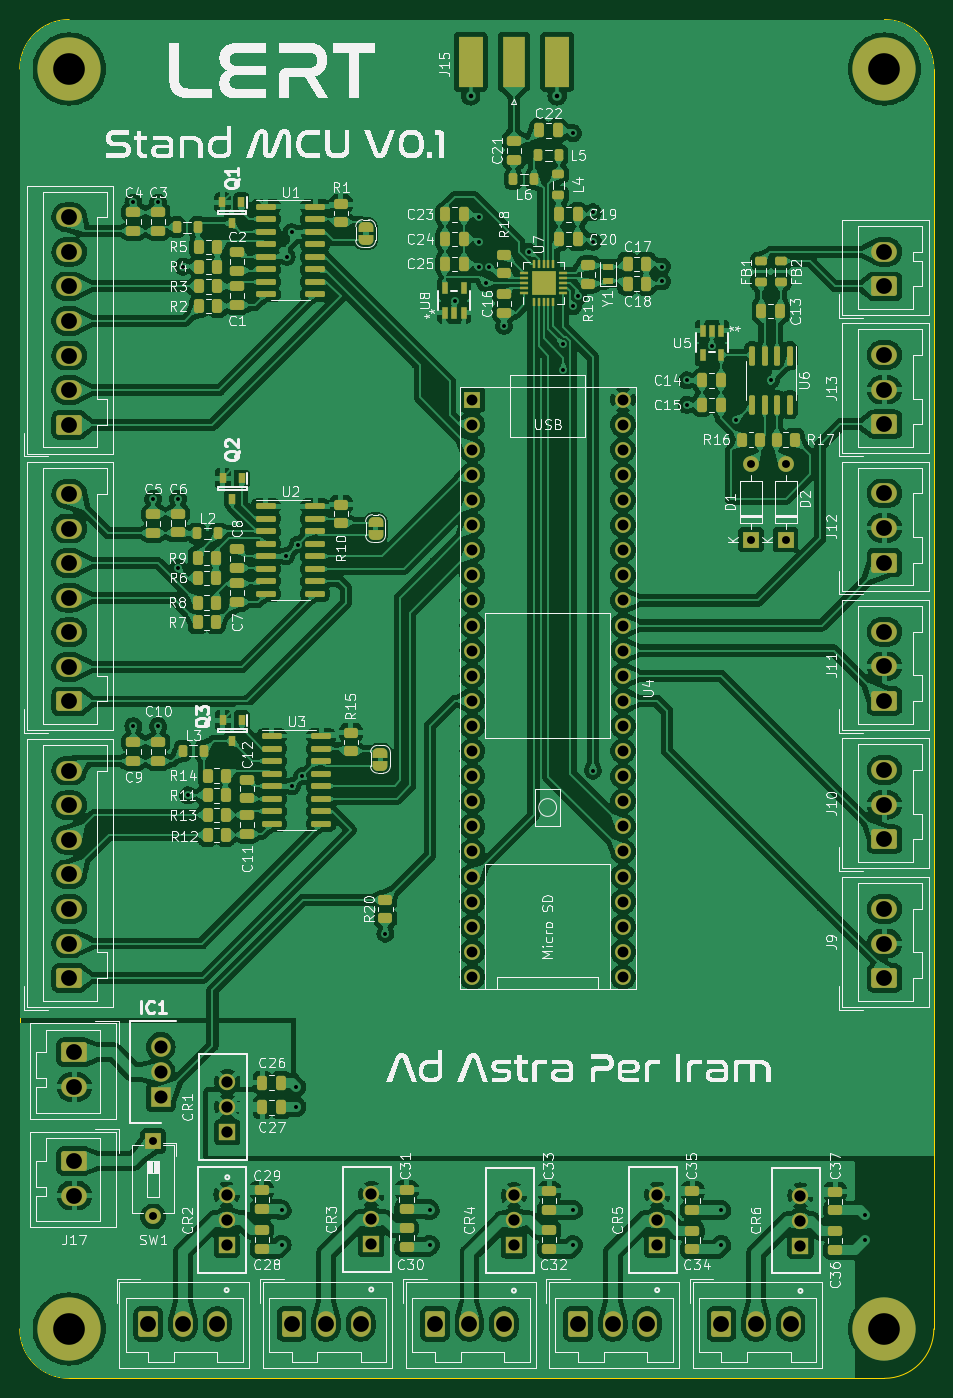
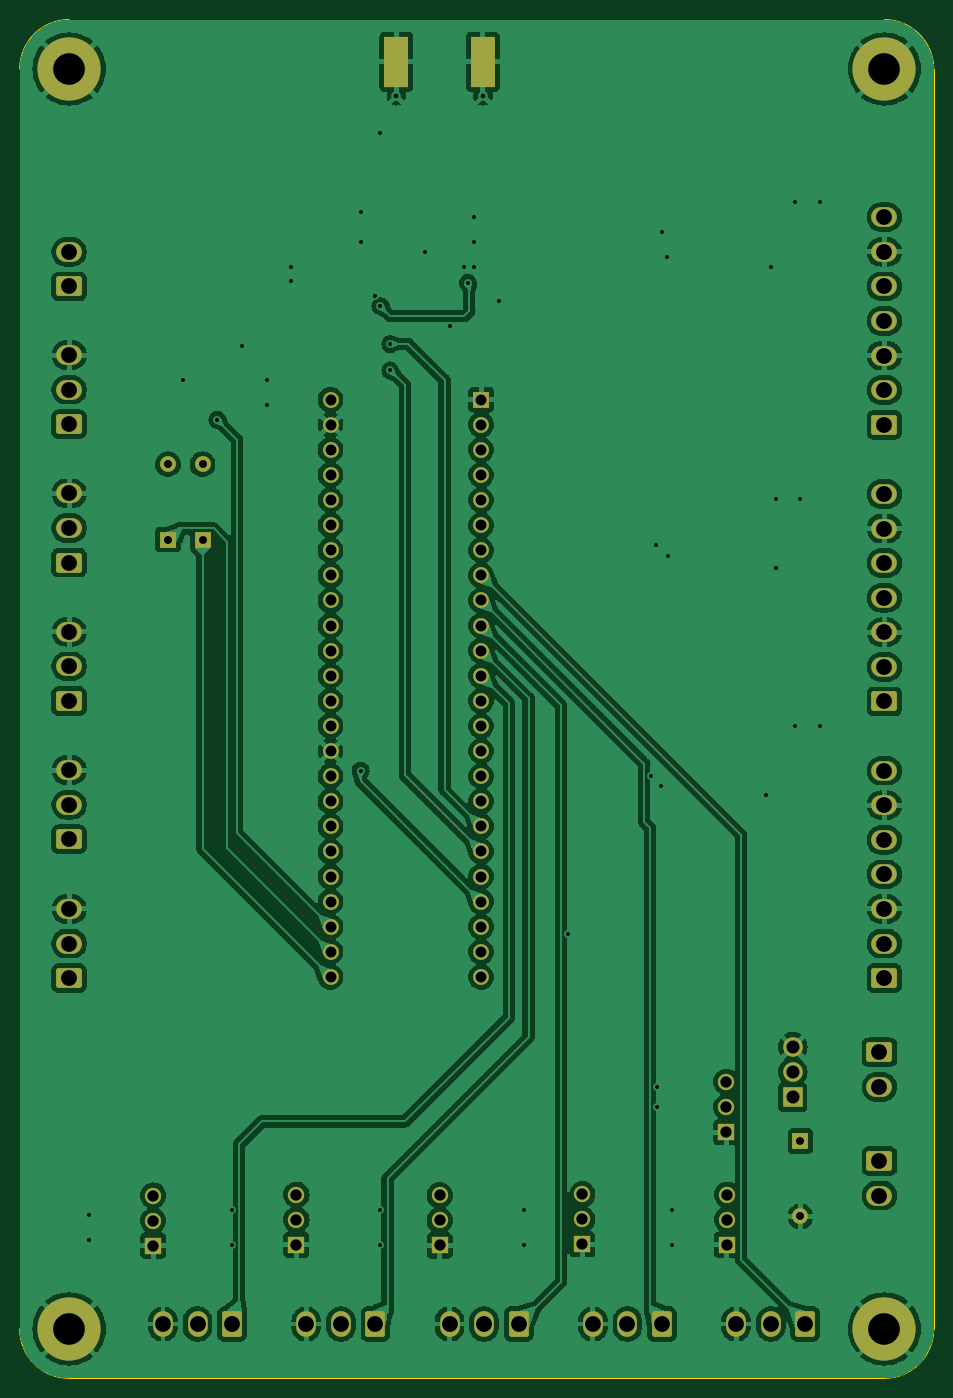
Circuit board: 11 layer files. Board 92.5 x 137.5 mm.
- bottom_copper: TestStand-CuBottom.gbr (266027 bytes)
- top_copper: TestStand-CuTop.gbr (636646 bytes)
- outline: TestStand-EdgeCuts.gbr (984 bytes)
- bottom_mask: TestStand-MaskBottom.gbr (5882 bytes)
- top_mask: TestStand-MaskTop.gbr (16028 bytes)
- drill: TestStand-NPTH.drl (268 bytes)
- drill: TestStand-PTH.drl (3701 bytes)
- paste: TestStand-PasteBottom.gbr (551 bytes)
- paste: TestStand-PasteTop.gbr (10280 bytes)
- bottom_silk: TestStand-SilkBottom.gbr (5892 bytes)
- top_silk: TestStand-SilkTop.gbr (269025 bytes)

=== bottom_copper: TestStand-CuBottom.gbr (266027 bytes, source omitted) ===
=== top_copper: TestStand-CuTop.gbr (636646 bytes, source omitted) ===
=== outline: TestStand-EdgeCuts.gbr ===
%TF.GenerationSoftware,KiCad,Pcbnew,7.0.9*%
%TF.CreationDate,2024-08-13T21:33:33-05:00*%
%TF.ProjectId,TestStand,54657374-5374-4616-9e64-2e6b69636164,rev?*%
%TF.SameCoordinates,Original*%
%TF.FileFunction,Profile,NP*%
%FSLAX46Y46*%
G04 Gerber Fmt 4.6, Leading zero omitted, Abs format (unit mm)*
G04 Created by KiCad (PCBNEW 7.0.9) date 2024-08-13 21:33:33*
%MOMM*%
%LPD*%
G01*
G04 APERTURE LIST*
%TA.AperFunction,Profile*%
%ADD10C,0.100000*%
%TD*%
G04 APERTURE END LIST*
D10*
X22500000Y-68000000D02*
X22500000Y-195500000D01*
X110000000Y-63000000D02*
X27500000Y-63000000D01*
X115000000Y-195500000D02*
X115000000Y-68000000D01*
X27500000Y-200500000D02*
X110000000Y-200500000D01*
X22500000Y-195500000D02*
G75*
G03*
X27500000Y-200500000I5000000J0D01*
G01*
X110000000Y-200500000D02*
G75*
G03*
X115000000Y-195500000I0J5000000D01*
G01*
X115000000Y-68000000D02*
G75*
G03*
X110000000Y-63000000I-5000000J0D01*
G01*
X27500000Y-63000000D02*
G75*
G03*
X22500000Y-68000000I0J-5000000D01*
G01*
M02*

=== bottom_mask: TestStand-MaskBottom.gbr ===
%TF.GenerationSoftware,KiCad,Pcbnew,7.0.9*%
%TF.CreationDate,2024-08-13T21:33:33-05:00*%
%TF.ProjectId,TestStand,54657374-5374-4616-9e64-2e6b69636164,rev?*%
%TF.SameCoordinates,Original*%
%TF.FileFunction,Soldermask,Bot*%
%TF.FilePolarity,Negative*%
%FSLAX46Y46*%
G04 Gerber Fmt 4.6, Leading zero omitted, Abs format (unit mm)*
G04 Created by KiCad (PCBNEW 7.0.9) date 2024-08-13 21:33:33*
%MOMM*%
%LPD*%
G01*
G04 APERTURE LIST*
G04 Aperture macros list*
%AMRoundRect*
0 Rectangle with rounded corners*
0 $1 Rounding radius*
0 $2 $3 $4 $5 $6 $7 $8 $9 X,Y pos of 4 corners*
0 Add a 4 corners polygon primitive as box body*
4,1,4,$2,$3,$4,$5,$6,$7,$8,$9,$2,$3,0*
0 Add four circle primitives for the rounded corners*
1,1,$1+$1,$2,$3*
1,1,$1+$1,$4,$5*
1,1,$1+$1,$6,$7*
1,1,$1+$1,$8,$9*
0 Add four rect primitives between the rounded corners*
20,1,$1+$1,$2,$3,$4,$5,0*
20,1,$1+$1,$4,$5,$6,$7,0*
20,1,$1+$1,$6,$7,$8,$9,0*
20,1,$1+$1,$8,$9,$2,$3,0*%
G04 Aperture macros list end*
%ADD10R,1.651000X1.651000*%
%ADD11C,1.651000*%
%ADD12R,1.600000X1.600000*%
%ADD13C,1.600000*%
%ADD14C,6.400000*%
%ADD15O,1.600000X1.600000*%
%ADD16RoundRect,0.250000X-1.050000X0.750000X-1.050000X-0.750000X1.050000X-0.750000X1.050000X0.750000X0*%
%ADD17O,2.600000X2.000000*%
%ADD18R,1.980000X1.980000*%
%ADD19C,1.980000*%
%ADD20R,2.420000X5.080000*%
%ADD21RoundRect,0.250000X1.050000X-0.750000X1.050000X0.750000X-1.050000X0.750000X-1.050000X-0.750000X0*%
%ADD22RoundRect,0.250000X-0.750000X-1.050000X0.750000X-1.050000X0.750000X1.050000X-0.750000X1.050000X0*%
%ADD23O,2.000000X2.600000*%
G04 APERTURE END LIST*
D10*
%TO.C,CR6*%
X101500000Y-187080000D03*
D11*
X101500000Y-184540000D03*
X101500000Y-182000000D03*
%TD*%
D12*
%TO.C,U4*%
X68300000Y-101460000D03*
D13*
X68300000Y-104000000D03*
X68300000Y-106540000D03*
X68300000Y-109080000D03*
X68300000Y-111620000D03*
X68300000Y-114160000D03*
X68300000Y-116700000D03*
X68300000Y-119240000D03*
X68300000Y-121780000D03*
X68300000Y-124320000D03*
X68300000Y-126860000D03*
X68300000Y-129400000D03*
X68300000Y-131940000D03*
X68300000Y-134480000D03*
X68300000Y-137020000D03*
X68300000Y-139560000D03*
X68300000Y-142100000D03*
X68300000Y-144640000D03*
X68300000Y-147180000D03*
X68300000Y-149720000D03*
X68300000Y-152260000D03*
X68300000Y-154800000D03*
X68300000Y-157340000D03*
X68300000Y-159880000D03*
X83540000Y-159880000D03*
X83540000Y-157340000D03*
X83540000Y-154800000D03*
X83540000Y-152260000D03*
X83540000Y-149720000D03*
X83540000Y-147180000D03*
X83540000Y-144640000D03*
X83540000Y-142100000D03*
X83540000Y-139560000D03*
X83540000Y-137020000D03*
X83540000Y-134480000D03*
X83540000Y-131940000D03*
X83540000Y-129400000D03*
X83540000Y-126860000D03*
X83540000Y-124320000D03*
X83540000Y-121780000D03*
X83540000Y-119240000D03*
X83540000Y-116700000D03*
X83540000Y-114160000D03*
X83540000Y-111620000D03*
X83540000Y-109080000D03*
X83540000Y-106540000D03*
X83540000Y-104000000D03*
X83540000Y-101460000D03*
%TD*%
D14*
%TO.C,H4*%
X27500000Y-195500000D03*
%TD*%
%TO.C,H3*%
X110000000Y-195500000D03*
%TD*%
%TO.C,H2*%
X110000000Y-68000000D03*
%TD*%
%TO.C,H1*%
X27500000Y-68000000D03*
%TD*%
D12*
%TO.C,SW1*%
X36000000Y-176500000D03*
D15*
X36000000Y-184120000D03*
%TD*%
D16*
%TO.C,J17*%
X28000000Y-178500000D03*
D17*
X28000000Y-182000000D03*
%TD*%
D10*
%TO.C,CR5*%
X87000000Y-187000000D03*
D11*
X87000000Y-184460000D03*
X87000000Y-181920000D03*
%TD*%
D10*
%TO.C,CR4*%
X72500000Y-187050000D03*
D11*
X72500000Y-184510000D03*
X72500000Y-181970000D03*
%TD*%
%TO.C,CR3*%
X58068200Y-181857100D03*
X58068200Y-184397100D03*
D10*
X58068200Y-186937100D03*
%TD*%
%TO.C,CR2*%
X43431800Y-187000000D03*
D11*
X43431800Y-184460000D03*
X43431800Y-181920000D03*
%TD*%
D10*
%TO.C,CR1*%
X43500000Y-175580000D03*
D11*
X43500000Y-173040000D03*
X43500000Y-170500000D03*
%TD*%
D18*
%TO.C,IC1*%
X36770000Y-172050000D03*
D19*
X36770000Y-169500000D03*
X36770000Y-166950000D03*
%TD*%
D16*
%TO.C,J16*%
X28000000Y-167500000D03*
D17*
X28000000Y-171000000D03*
%TD*%
D20*
%TO.C,J15*%
X68120000Y-67280000D03*
X76880000Y-67280000D03*
%TD*%
D21*
%TO.C,J14*%
X110000000Y-90000000D03*
D17*
X110000000Y-86500000D03*
%TD*%
D12*
%TO.C,D2*%
X100000000Y-115620000D03*
D15*
X100000000Y-108000000D03*
%TD*%
D12*
%TO.C,D1*%
X96500000Y-115620000D03*
D15*
X96500000Y-108000000D03*
%TD*%
D22*
%TO.C,J5*%
X50000000Y-195000000D03*
D23*
X53500000Y-195000000D03*
X57000000Y-195000000D03*
%TD*%
D21*
%TO.C,J12*%
X110000000Y-117950000D03*
D17*
X110000000Y-114450000D03*
X110000000Y-110950000D03*
%TD*%
D22*
%TO.C,J7*%
X79000000Y-195000000D03*
D23*
X82500000Y-195000000D03*
X86000000Y-195000000D03*
%TD*%
D21*
%TO.C,J13*%
X110000000Y-103950000D03*
D17*
X110000000Y-100450000D03*
X110000000Y-96950000D03*
%TD*%
D21*
%TO.C,J11*%
X110000000Y-131950000D03*
D17*
X110000000Y-128450000D03*
X110000000Y-124950000D03*
%TD*%
D21*
%TO.C,J2*%
X27500000Y-132000000D03*
D17*
X27500000Y-128500000D03*
X27500000Y-125000000D03*
X27500000Y-121500000D03*
X27500000Y-118000000D03*
X27500000Y-114500000D03*
X27500000Y-111000000D03*
%TD*%
D22*
%TO.C,J8*%
X93500000Y-195000000D03*
D23*
X97000000Y-195000000D03*
X100500000Y-195000000D03*
%TD*%
D22*
%TO.C,J4*%
X35500000Y-195000000D03*
D23*
X39000000Y-195000000D03*
X42500000Y-195000000D03*
%TD*%
D21*
%TO.C,J9*%
X110000000Y-160000000D03*
D17*
X110000000Y-156500000D03*
X110000000Y-153000000D03*
%TD*%
D21*
%TO.C,J10*%
X110000000Y-145950000D03*
D17*
X110000000Y-142450000D03*
X110000000Y-138950000D03*
%TD*%
D21*
%TO.C,J1*%
X27500000Y-104000000D03*
D17*
X27500000Y-100500000D03*
X27500000Y-97000000D03*
X27500000Y-93500000D03*
X27500000Y-90000000D03*
X27500000Y-86500000D03*
X27500000Y-83000000D03*
%TD*%
D22*
%TO.C,J6*%
X64500000Y-195000000D03*
D23*
X68000000Y-195000000D03*
X71500000Y-195000000D03*
%TD*%
D21*
%TO.C,J3*%
X27500000Y-160000000D03*
D17*
X27500000Y-156500000D03*
X27500000Y-153000000D03*
X27500000Y-149500000D03*
X27500000Y-146000000D03*
X27500000Y-142500000D03*
X27500000Y-139000000D03*
%TD*%
M02*

=== top_mask: TestStand-MaskTop.gbr (16028 bytes, source omitted) ===
=== drill: TestStand-NPTH.drl ===
M48
; DRILL file {KiCad 7.0.9} date Tue Aug 13 21:33:33 2024
; FORMAT={-:-/ absolute / inch / decimal}
; #@! TF.CreationDate,2024-08-13T21:33:33-05:00
; #@! TF.GenerationSoftware,Kicad,Pcbnew,7.0.9
; #@! TF.FileFunction,NonPlated,1,2,NPTH
FMAT,2
INCH
%
G90
G05
T0
M30

=== drill: TestStand-PTH.drl ===
M48
; DRILL file {KiCad 7.0.9} date Tue Aug 13 21:33:33 2024
; FORMAT={-:-/ absolute / inch / decimal}
; #@! TF.CreationDate,2024-08-13T21:33:33-05:00
; #@! TF.GenerationSoftware,Kicad,Pcbnew,7.0.9
; #@! TF.FileFunction,Plated,1,2,PTH
FMAT,2
INCH
; #@! TA.AperFunction,Plated,PTH,ViaDrill
T1C0.0157
; #@! TA.AperFunction,Plated,PTH,ComponentDrill
T2C0.0181
; #@! TA.AperFunction,Plated,PTH,ComponentDrill
T3C0.0315
; #@! TA.AperFunction,Plated,PTH,ComponentDrill
T4C0.0433
; #@! TA.AperFunction,Plated,PTH,ComponentDrill
T5C0.0450
; #@! TA.AperFunction,Plated,PTH,ComponentDrill
T6C0.0520
; #@! TA.AperFunction,Plated,PTH,ComponentDrill
T7C0.0630
; #@! TA.AperFunction,Plated,PTH,ComponentDrill
T8C0.1260
%
G90
G05
T1
X1.3386Y-3.2087
X1.3386Y-5.2953
X1.4173Y-4.3898
X1.437Y-3.2087
X1.437Y-5.2953
X1.5157Y-4.3898
X1.5157Y-4.6654
X1.5354Y-3.4646
X1.5551Y-5.5709
X1.9291Y-7.2244
X1.9291Y-7.3622
X1.9465Y-4.6185
X1.9488Y-3.4252
X1.9685Y-3.3268
X1.9706Y-5.5346
X1.9882Y-6.7323
X1.9882Y-6.811
X1.9931Y-4.5719
X2.0105Y-5.4948
X2.3425Y-6.122
X2.5197Y-7.2244
X2.5197Y-7.3622
X2.6181Y-3.6024
X2.7165Y-3.2677
X2.7165Y-3.3661
X2.7165Y-3.4646
X2.742Y-3.5294
X2.7559Y-3.4646
X2.815Y-3.7008
X2.9134Y-3.4055
X3.0512Y-3.878
X3.0512Y-3.7732
X3.0906Y-2.9331
X3.0906Y-3.622
X3.0906Y-7.2244
X3.0906Y-7.3622
X3.1102Y-3.5827
X3.1693Y-3.248
X3.1693Y-3.3661
X3.1693Y-5.4724
X3.4449Y-3.4646
X3.4449Y-3.5236
X3.5433Y-3.9173
X3.5433Y-4.0157
X3.6417Y-3.7795
X3.6811Y-7.2244
X3.6811Y-7.3622
X3.7402Y-4.0748
X3.878Y-3.9173
X4.252Y-7.2441
X4.252Y-7.3425
T2
X2.6819Y-2.7843
X3.0268Y-2.7843
T3
X1.4173Y-6.9488
X1.4173Y-7.2488
X3.7992Y-4.252
X3.7992Y-4.552
X3.937Y-4.252
X3.937Y-4.552
T4
X2.689Y-3.9945
X2.689Y-4.0945
X2.689Y-4.1945
X2.689Y-4.2945
X2.689Y-4.3945
X2.689Y-4.4945
X2.689Y-4.5945
X2.689Y-4.6945
X2.689Y-4.7945
X2.689Y-4.8945
X2.689Y-4.9945
X2.689Y-5.0945
X2.689Y-5.1945
X2.689Y-5.2945
X2.689Y-5.3945
X2.689Y-5.4945
X2.689Y-5.5945
X2.689Y-5.6945
X2.689Y-5.7945
X2.689Y-5.8945
X2.689Y-5.9945
X2.689Y-6.0945
X2.689Y-6.1945
X2.689Y-6.2945
X3.289Y-3.9945
X3.289Y-4.0945
X3.289Y-4.1945
X3.289Y-4.2945
X3.289Y-4.3945
X3.289Y-4.4945
X3.289Y-4.5945
X3.289Y-4.6945
X3.289Y-4.7945
X3.289Y-4.8945
X3.289Y-4.9945
X3.289Y-5.0945
X3.289Y-5.1945
X3.289Y-5.2945
X3.289Y-5.3945
X3.289Y-5.4945
X3.289Y-5.5945
X3.289Y-5.6945
X3.289Y-5.7945
X3.289Y-5.8945
X3.289Y-5.9945
X3.289Y-6.0945
X3.289Y-6.1945
X3.289Y-6.2945
T5
X1.7099Y-7.1622
X1.7099Y-7.2622
X1.7099Y-7.3622
X1.7126Y-6.7126
X1.7126Y-6.8126
X1.7126Y-6.9126
X2.2861Y-7.1597
X2.2861Y-7.2597
X2.2861Y-7.3597
X2.8543Y-7.1642
X2.8543Y-7.2642
X2.8543Y-7.3642
X3.4252Y-7.1622
X3.4252Y-7.2622
X3.4252Y-7.3622
X3.9961Y-7.1654
X3.9961Y-7.2654
X3.9961Y-7.3654
T6
X1.4476Y-6.5728
X1.4476Y-6.6732
X1.4476Y-6.7736
T7
X1.0827Y-3.2677
X1.0827Y-3.4055
X1.0827Y-3.5433
X1.0827Y-3.6811
X1.0827Y-3.8189
X1.0827Y-3.9567
X1.0827Y-4.0945
X1.0827Y-4.3701
X1.0827Y-4.5079
X1.0827Y-4.6457
X1.0827Y-4.7835
X1.0827Y-4.9213
X1.0827Y-5.0591
X1.0827Y-5.1969
X1.0827Y-5.4724
X1.0827Y-5.6102
X1.0827Y-5.748
X1.0827Y-5.8858
X1.0827Y-6.0236
X1.0827Y-6.1614
X1.0827Y-6.2992
X1.1024Y-6.5945
X1.1024Y-6.7323
X1.1024Y-7.0276
X1.1024Y-7.1654
X1.3976Y-7.6772
X1.5354Y-7.6772
X1.6732Y-7.6772
X1.9685Y-7.6772
X2.1063Y-7.6772
X2.2441Y-7.6772
X2.5394Y-7.6772
X2.6772Y-7.6772
X2.815Y-7.6772
X3.1102Y-7.6772
X3.248Y-7.6772
X3.3858Y-7.6772
X3.6811Y-7.6772
X3.8189Y-7.6772
X3.9567Y-7.6772
X4.3307Y-3.4055
X4.3307Y-3.5433
X4.3307Y-3.8169
X4.3307Y-3.9547
X4.3307Y-4.0925
X4.3307Y-4.3681
X4.3307Y-4.5059
X4.3307Y-4.6437
X4.3307Y-4.9193
X4.3307Y-5.0571
X4.3307Y-5.1949
X4.3307Y-5.4705
X4.3307Y-5.6083
X4.3307Y-5.7461
X4.3307Y-6.0236
X4.3307Y-6.1614
X4.3307Y-6.2992
T8
X1.0827Y-2.6772
X1.0827Y-7.6969
X4.3307Y-2.6772
X4.3307Y-7.6969
T0
M30

=== paste: TestStand-PasteBottom.gbr ===
%TF.GenerationSoftware,KiCad,Pcbnew,7.0.9*%
%TF.CreationDate,2024-08-13T21:33:33-05:00*%
%TF.ProjectId,TestStand,54657374-5374-4616-9e64-2e6b69636164,rev?*%
%TF.SameCoordinates,Original*%
%TF.FileFunction,Paste,Bot*%
%TF.FilePolarity,Positive*%
%FSLAX46Y46*%
G04 Gerber Fmt 4.6, Leading zero omitted, Abs format (unit mm)*
G04 Created by KiCad (PCBNEW 7.0.9) date 2024-08-13 21:33:33*
%MOMM*%
%LPD*%
G01*
G04 APERTURE LIST*
%ADD10R,2.420000X5.080000*%
G04 APERTURE END LIST*
D10*
%TO.C,J15*%
X68120000Y-67280000D03*
X76880000Y-67280000D03*
%TD*%
M02*

=== paste: TestStand-PasteTop.gbr (10280 bytes, source omitted) ===
=== bottom_silk: TestStand-SilkBottom.gbr ===
%TF.GenerationSoftware,KiCad,Pcbnew,7.0.9*%
%TF.CreationDate,2024-08-13T21:33:33-05:00*%
%TF.ProjectId,TestStand,54657374-5374-4616-9e64-2e6b69636164,rev?*%
%TF.SameCoordinates,Original*%
%TF.FileFunction,Legend,Bot*%
%TF.FilePolarity,Positive*%
%FSLAX46Y46*%
G04 Gerber Fmt 4.6, Leading zero omitted, Abs format (unit mm)*
G04 Created by KiCad (PCBNEW 7.0.9) date 2024-08-13 21:33:33*
%MOMM*%
%LPD*%
G01*
G04 APERTURE LIST*
G04 Aperture macros list*
%AMRoundRect*
0 Rectangle with rounded corners*
0 $1 Rounding radius*
0 $2 $3 $4 $5 $6 $7 $8 $9 X,Y pos of 4 corners*
0 Add a 4 corners polygon primitive as box body*
4,1,4,$2,$3,$4,$5,$6,$7,$8,$9,$2,$3,0*
0 Add four circle primitives for the rounded corners*
1,1,$1+$1,$2,$3*
1,1,$1+$1,$4,$5*
1,1,$1+$1,$6,$7*
1,1,$1+$1,$8,$9*
0 Add four rect primitives between the rounded corners*
20,1,$1+$1,$2,$3,$4,$5,0*
20,1,$1+$1,$4,$5,$6,$7,0*
20,1,$1+$1,$6,$7,$8,$9,0*
20,1,$1+$1,$8,$9,$2,$3,0*%
G04 Aperture macros list end*
%ADD10R,1.651000X1.651000*%
%ADD11C,1.651000*%
%ADD12R,1.600000X1.600000*%
%ADD13C,1.600000*%
%ADD14C,6.400000*%
%ADD15O,1.600000X1.600000*%
%ADD16RoundRect,0.250000X-1.050000X0.750000X-1.050000X-0.750000X1.050000X-0.750000X1.050000X0.750000X0*%
%ADD17O,2.600000X2.000000*%
%ADD18R,1.980000X1.980000*%
%ADD19C,1.980000*%
%ADD20R,2.420000X5.080000*%
%ADD21RoundRect,0.250000X1.050000X-0.750000X1.050000X0.750000X-1.050000X0.750000X-1.050000X-0.750000X0*%
%ADD22RoundRect,0.250000X-0.750000X-1.050000X0.750000X-1.050000X0.750000X1.050000X-0.750000X1.050000X0*%
%ADD23O,2.000000X2.600000*%
G04 APERTURE END LIST*
%LPC*%
D10*
%TO.C,CR6*%
X101500000Y-187080000D03*
D11*
X101500000Y-184540000D03*
X101500000Y-182000000D03*
%TD*%
D12*
%TO.C,U4*%
X68300000Y-101460000D03*
D13*
X68300000Y-104000000D03*
X68300000Y-106540000D03*
X68300000Y-109080000D03*
X68300000Y-111620000D03*
X68300000Y-114160000D03*
X68300000Y-116700000D03*
X68300000Y-119240000D03*
X68300000Y-121780000D03*
X68300000Y-124320000D03*
X68300000Y-126860000D03*
X68300000Y-129400000D03*
X68300000Y-131940000D03*
X68300000Y-134480000D03*
X68300000Y-137020000D03*
X68300000Y-139560000D03*
X68300000Y-142100000D03*
X68300000Y-144640000D03*
X68300000Y-147180000D03*
X68300000Y-149720000D03*
X68300000Y-152260000D03*
X68300000Y-154800000D03*
X68300000Y-157340000D03*
X68300000Y-159880000D03*
X83540000Y-159880000D03*
X83540000Y-157340000D03*
X83540000Y-154800000D03*
X83540000Y-152260000D03*
X83540000Y-149720000D03*
X83540000Y-147180000D03*
X83540000Y-144640000D03*
X83540000Y-142100000D03*
X83540000Y-139560000D03*
X83540000Y-137020000D03*
X83540000Y-134480000D03*
X83540000Y-131940000D03*
X83540000Y-129400000D03*
X83540000Y-126860000D03*
X83540000Y-124320000D03*
X83540000Y-121780000D03*
X83540000Y-119240000D03*
X83540000Y-116700000D03*
X83540000Y-114160000D03*
X83540000Y-111620000D03*
X83540000Y-109080000D03*
X83540000Y-106540000D03*
X83540000Y-104000000D03*
X83540000Y-101460000D03*
%TD*%
D14*
%TO.C,H4*%
X27500000Y-195500000D03*
%TD*%
%TO.C,H3*%
X110000000Y-195500000D03*
%TD*%
%TO.C,H2*%
X110000000Y-68000000D03*
%TD*%
%TO.C,H1*%
X27500000Y-68000000D03*
%TD*%
D12*
%TO.C,SW1*%
X36000000Y-176500000D03*
D15*
X36000000Y-184120000D03*
%TD*%
D16*
%TO.C,J17*%
X28000000Y-178500000D03*
D17*
X28000000Y-182000000D03*
%TD*%
D10*
%TO.C,CR5*%
X87000000Y-187000000D03*
D11*
X87000000Y-184460000D03*
X87000000Y-181920000D03*
%TD*%
D10*
%TO.C,CR4*%
X72500000Y-187050000D03*
D11*
X72500000Y-184510000D03*
X72500000Y-181970000D03*
%TD*%
%TO.C,CR3*%
X58068200Y-181857100D03*
X58068200Y-184397100D03*
D10*
X58068200Y-186937100D03*
%TD*%
%TO.C,CR2*%
X43431800Y-187000000D03*
D11*
X43431800Y-184460000D03*
X43431800Y-181920000D03*
%TD*%
D10*
%TO.C,CR1*%
X43500000Y-175580000D03*
D11*
X43500000Y-173040000D03*
X43500000Y-170500000D03*
%TD*%
D18*
%TO.C,IC1*%
X36770000Y-172050000D03*
D19*
X36770000Y-169500000D03*
X36770000Y-166950000D03*
%TD*%
D16*
%TO.C,J16*%
X28000000Y-167500000D03*
D17*
X28000000Y-171000000D03*
%TD*%
D20*
%TO.C,J15*%
X68120000Y-67280000D03*
X76880000Y-67280000D03*
%TD*%
D21*
%TO.C,J14*%
X110000000Y-90000000D03*
D17*
X110000000Y-86500000D03*
%TD*%
D12*
%TO.C,D2*%
X100000000Y-115620000D03*
D15*
X100000000Y-108000000D03*
%TD*%
D12*
%TO.C,D1*%
X96500000Y-115620000D03*
D15*
X96500000Y-108000000D03*
%TD*%
D22*
%TO.C,J5*%
X50000000Y-195000000D03*
D23*
X53500000Y-195000000D03*
X57000000Y-195000000D03*
%TD*%
D21*
%TO.C,J12*%
X110000000Y-117950000D03*
D17*
X110000000Y-114450000D03*
X110000000Y-110950000D03*
%TD*%
D22*
%TO.C,J7*%
X79000000Y-195000000D03*
D23*
X82500000Y-195000000D03*
X86000000Y-195000000D03*
%TD*%
D21*
%TO.C,J13*%
X110000000Y-103950000D03*
D17*
X110000000Y-100450000D03*
X110000000Y-96950000D03*
%TD*%
D21*
%TO.C,J11*%
X110000000Y-131950000D03*
D17*
X110000000Y-128450000D03*
X110000000Y-124950000D03*
%TD*%
D21*
%TO.C,J2*%
X27500000Y-132000000D03*
D17*
X27500000Y-128500000D03*
X27500000Y-125000000D03*
X27500000Y-121500000D03*
X27500000Y-118000000D03*
X27500000Y-114500000D03*
X27500000Y-111000000D03*
%TD*%
D22*
%TO.C,J8*%
X93500000Y-195000000D03*
D23*
X97000000Y-195000000D03*
X100500000Y-195000000D03*
%TD*%
D22*
%TO.C,J4*%
X35500000Y-195000000D03*
D23*
X39000000Y-195000000D03*
X42500000Y-195000000D03*
%TD*%
D21*
%TO.C,J9*%
X110000000Y-160000000D03*
D17*
X110000000Y-156500000D03*
X110000000Y-153000000D03*
%TD*%
D21*
%TO.C,J10*%
X110000000Y-145950000D03*
D17*
X110000000Y-142450000D03*
X110000000Y-138950000D03*
%TD*%
D21*
%TO.C,J1*%
X27500000Y-104000000D03*
D17*
X27500000Y-100500000D03*
X27500000Y-97000000D03*
X27500000Y-93500000D03*
X27500000Y-90000000D03*
X27500000Y-86500000D03*
X27500000Y-83000000D03*
%TD*%
D22*
%TO.C,J6*%
X64500000Y-195000000D03*
D23*
X68000000Y-195000000D03*
X71500000Y-195000000D03*
%TD*%
D21*
%TO.C,J3*%
X27500000Y-160000000D03*
D17*
X27500000Y-156500000D03*
X27500000Y-153000000D03*
X27500000Y-149500000D03*
X27500000Y-146000000D03*
X27500000Y-142500000D03*
X27500000Y-139000000D03*
%TD*%
%LPD*%
M02*

=== top_silk: TestStand-SilkTop.gbr (269025 bytes, source omitted) ===
